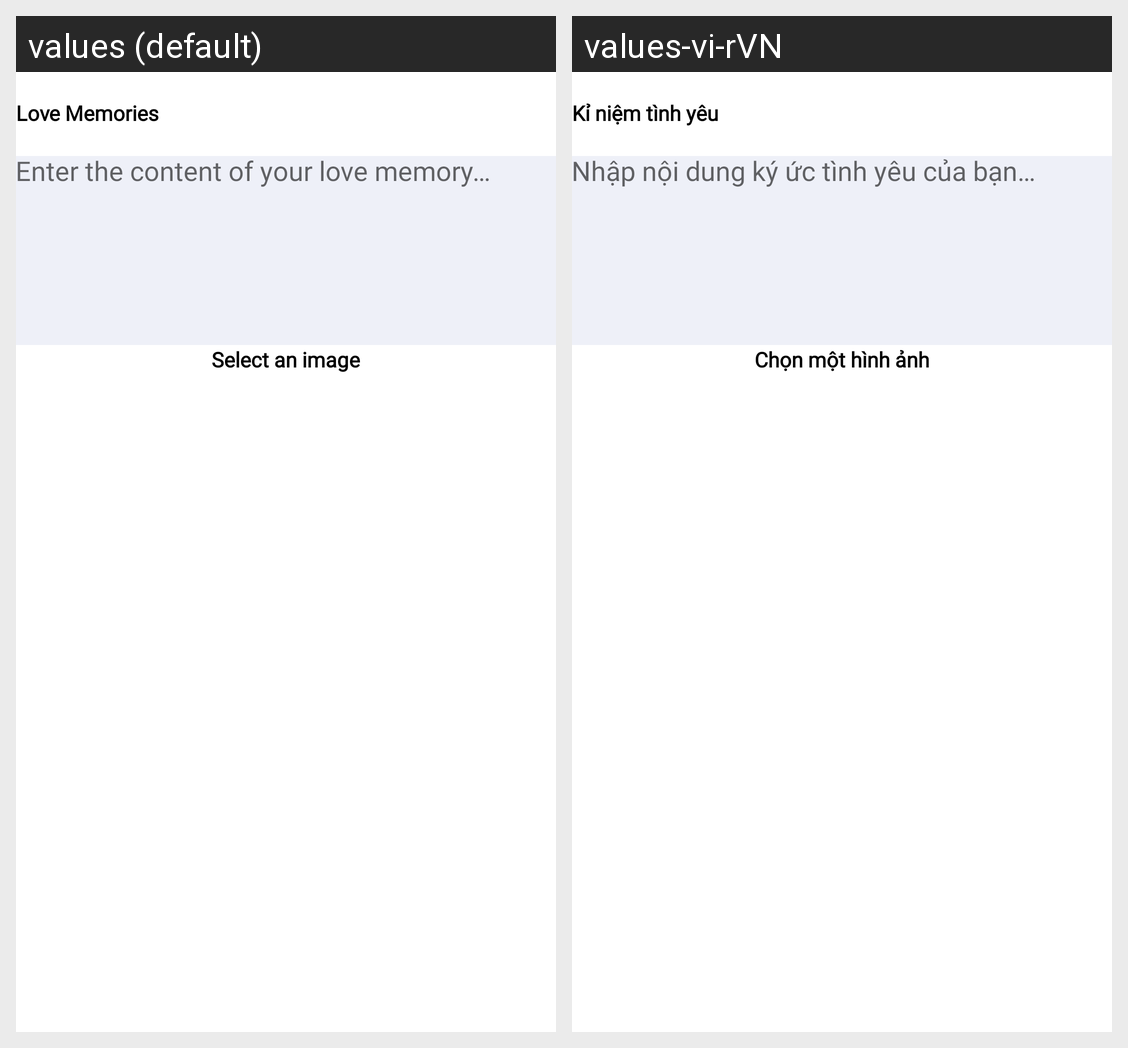

Strings drawn on this Android screen and how each of the app's shown locales translates them:
Android screen res/layout/activity_diary.xml rendered under 2 locales, left to right: values (default), values-vi-rVN. Device: Nexus 5 (rendered at 1080×1920; each locale shown at half size, 540×960, under a caption strip naming it); theme Theme.BeenLoveMemory.
Strings drawn on this screen, with the default value and each locale's value (text and hints the layout hard-codes, and strings that could not be matched under every locale, appear in the picture but are not listed):

txt_diary_love
  values: Love Memories
  values-vi-rVN: Kỉ niệm tình yêu

txt_hint_content_diary
  values: Enter the content of your love memory…
  values-vi-rVN: Nhập nội dung ký ức tình yêu của bạn…

txt_select_photo
  values: Select an image
  values-vi-rVN: Chọn một hình ảnh
